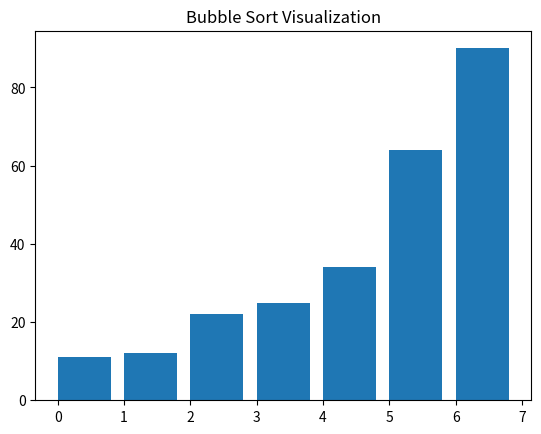
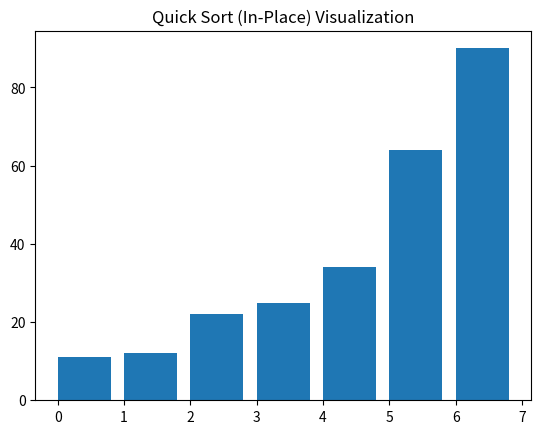
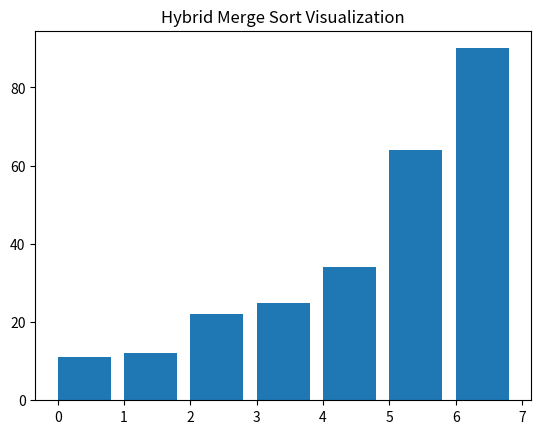

Recreate these plots in Python, in order.
from collections import deque

class Graph:
    def __init__(self):
        self.graph = {}
    
    def add_vertex(self, vertex):
        if vertex not in self.graph:
            self.graph[vertex] = []
    
    def add_edge(self, vertex1, vertex2):
        self.add_vertex(vertex1)
        self.add_vertex(vertex2)
        self.graph[vertex1].append(vertex2)
        self.graph[vertex2].append(vertex1)  # For undirected graph
    
    def print_graph(self):
        for vertex in self.graph:
            print(f"{vertex}: {' '.join(map(str, self.graph[vertex]))}")
    
    # Depth-First Search (DFS)
    def dfs(self, start_vertex):
        visited = set()
        self._dfs_recursive(start_vertex, visited)
    
    def _dfs_recursive(self, vertex, visited):
        visited.add(vertex)
        print(vertex, end=' ')
        
        for neighbor in self.graph[vertex]:
            if neighbor not in visited:
                self._dfs_recursive(neighbor, visited)
    
    # Breadth-First Search (BFS)
    def bfs(self, start_vertex):
        visited = set()
        queue = deque([start_vertex])
        visited.add(start_vertex)

        while queue:
            vertex = queue.popleft()
            print(vertex, end=' ')

            for neighbor in self.graph[vertex]:
                if neighbor not in visited:
                    visited.add(neighbor)
                    queue.append(neighbor)
    
    # Find all paths between two vertices
    def find_all_paths(self, start_vertex, end_vertex, path=[]):
        path = path + [start_vertex]
        if start_vertex == end_vertex:
            return [path]
        if start_vertex not in self.graph:
            return []
        paths = []
        for neighbor in self.graph[start_vertex]:
            if neighbor not in path:
                new_paths = self.find_all_paths(neighbor, end_vertex, path)
                for new_path in new_paths:
                    paths.append(new_path)
        return paths
    
    # Check if the graph is connected
    def is_connected(self):
        if not self.graph:
            return True
        start_vertex = next(iter(self.graph))
        visited = set()
        self._dfs_recursive(start_vertex, visited)
        return len(visited) == len(self.graph)

# Testing Section
if __name__ == "__main__":
    g = Graph()
    g.add_edge(0, 1)
    g.add_edge(0, 2)
    g.add_edge(1, 2)
    g.add_edge(2, 3)

    print("\n--- Graph Structure ---")
    g.print_graph()

    print("\n--- Depth-First Search (DFS) starting from vertex 0 ---")
    g.dfs(0)

    print("\n\n--- Breadth-First Search (BFS) starting from vertex 0 ---")
    g.bfs(0)

    print("\n\n--- All paths from vertex 0 to vertex 3 ---")
    all_paths = g.find_all_paths(0, 3)
    for path in all_paths:
        print(' -> '.join(map(str, path)))

    print("\n--- Is the graph connected? ---")
    print("Connected:", g.is_connected())

    # Add a disconnected vertex and test again
    g.add_vertex(4)
    print("\nAfter adding a disconnected vertex:")
    print("--- Is the graph connected? ---")
    print("Connected:", g.is_connected())

import matplotlib.pyplot as plt
import time
import random

# Optimized Bubble Sort
def bubble_sort(arr):
    n = len(arr)
    for i in range(n):
        swapped = False
        for j in range(0, n - i - 1):
            if arr[j] > arr[j + 1]:
                arr[j], arr[j + 1] = arr[j + 1], arr[j]
                swapped = True
        if not swapped:  # Stop if the array is already sorted
            break
    return arr

# In-place Quick Sort
def quick_sort_in_place(arr, low=0, high=None):
    if high is None:
        high = len(arr) - 1

    def partition(arr, low, high):
        pivot = arr[high]
        i = low - 1
        for j in range(low, high):
            if arr[j] <= pivot:
                i += 1
                arr[i], arr[j] = arr[j], arr[i]
        arr[i + 1], arr[high] = arr[high], arr[i + 1]
        return i + 1

    if low < high:
        pi = partition(arr, low, high)
        quick_sort_in_place(arr, low, pi - 1)
        quick_sort_in_place(arr, pi + 1, high)

# Hybrid Merge Sort with Insertion Sort for small subarrays
def insertion_sort(arr, left=0, right=None):
    if right is None:
        right = len(arr) - 1
    for i in range(left + 1, right + 1):
        key = arr[i]
        j = i - 1
        while j >= left and arr[j] > key:
            arr[j + 1] = arr[j]
            j -= 1
        arr[j + 1] = key

def merge_sort_hybrid(arr, threshold=10):
    if len(arr) <= 1:
        return arr
    if len(arr) <= threshold:
        insertion_sort(arr)
        return arr

    mid = len(arr) // 2
    left = merge_sort_hybrid(arr[:mid])
    right = merge_sort_hybrid(arr[mid:])
    return merge(left, right)

def merge(left, right):
    result = []
    i, j = 0, 0
    while i < len(left) and j < len(right):
        if left[i] <= right[j]:
            result.append(left[i])
            i += 1
        else:
            result.append(right[j])
            j += 1
    result.extend(left[i:])
    result.extend(right[j:])
    return result

# Visualization function for sorting algorithms
def visualize_sorting_algorithm(algorithm, arr, title):
    fig, ax = plt.subplots()
    ax.set_title(title)
    bar_rects = ax.bar(range(len(arr)), arr, align="edge")

    def update_fig(arr):
        for rect, val in zip(bar_rects, arr):
            rect.set_height(val)
        plt.pause(0.05)

    algorithm(arr, update_fig)
    plt.show()

# Sorting algorithm wrappers for visualization
def bubble_sort_visual(arr, update_fig):
    n = len(arr)
    for i in range(n):
        swapped = False
        for j in range(0, n - i - 1):
            if arr[j] > arr[j + 1]:
                arr[j], arr[j + 1] = arr[j + 1], arr[j]
                swapped = True
            update_fig(arr)
        if not swapped:
            break

def quick_sort_in_place_visual(arr, update_fig, low=0, high=None):
    if high is None:
        high = len(arr) - 1

    def partition(arr, low, high):
        pivot = arr[high]
        i = low - 1
        for j in range(low, high):
            if arr[j] <= pivot:
                i += 1
                arr[i], arr[j] = arr[j], arr[i]
                update_fig(arr)
        arr[i + 1], arr[high] = arr[high], arr[i + 1]
        update_fig(arr)
        return i + 1

    if low < high:
        pi = partition(arr, low, high)
        quick_sort_in_place_visual(arr, update_fig, low, pi - 1)
        quick_sort_in_place_visual(arr, update_fig, pi + 1, high)

def merge_sort_hybrid_visual(arr, update_fig, threshold=10):
    if len(arr) <= 1:
        return arr
    if len(arr) <= threshold:
        insertion_sort(arr)
        update_fig(arr)
        return arr

    mid = len(arr) // 2
    left = merge_sort_hybrid_visual(arr[:mid], update_fig, threshold)
    right = merge_sort_hybrid_visual(arr[mid:], update_fig, threshold)
    merged = merge(left, right)
    for i in range(len(arr)):
        arr[i] = merged[i]
    update_fig(arr)
    return arr

# Test and visualize each sorting algorithm
test_arr = [64, 34, 25, 12, 22, 11, 90]
visualize_sorting_algorithm(bubble_sort_visual, test_arr.copy(), "Bubble Sort Visualization")
visualize_sorting_algorithm(quick_sort_in_place_visual, test_arr.copy(), "Quick Sort (In-Place) Visualization")
visualize_sorting_algorithm(merge_sort_hybrid_visual, test_arr.copy(), "Hybrid Merge Sort Visualization")

# Compare Performance
def compare_sorting_algorithms(arr):
    algorithms = [
        ("Bubble Sort", bubble_sort),
        ("Quick Sort (In-Place)", quick_sort_in_place),
        ("Hybrid Merge Sort", merge_sort_hybrid)
    ]
    
    for name, func in algorithms:
        arr_copy = arr.copy()
        start_time = time.time()
        func(arr_copy)
        end_time = time.time()
        print(f"{name} took {end_time - start_time:.6f} seconds")

# Generate a large random array
large_arr = [random.randint(1, 1000) for _ in range(1000)]
# Compare the algorithms
compare_sorting_algorithms(large_arr)